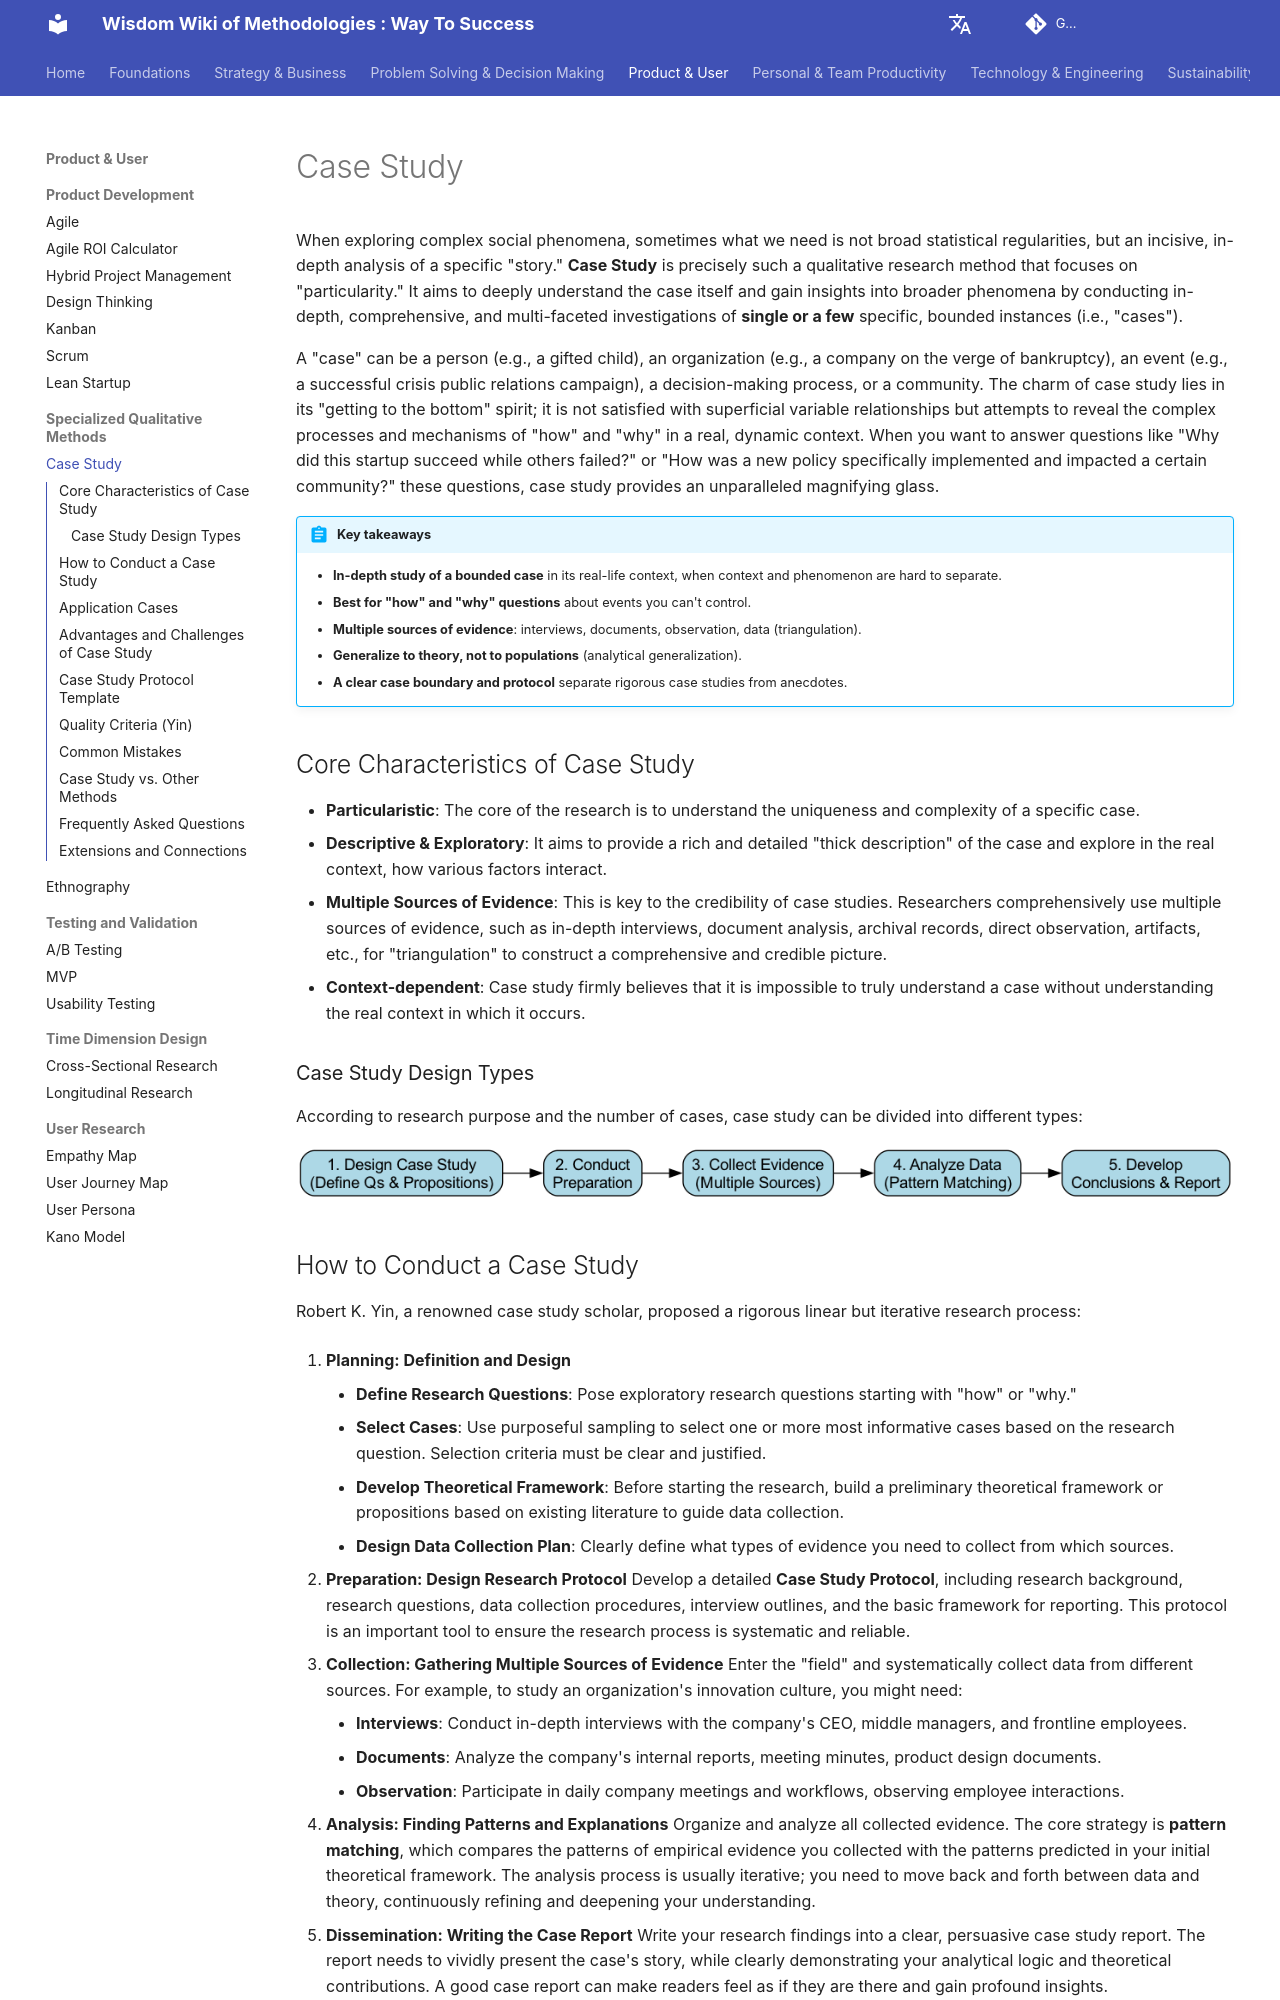

repository: mayunlei/methodologywiki · page: en/Product & User/specialized_qualitative_methods/Case-Study-Tutorial-en/index.html · generator: mkdocs

---
title: "Case Study Research: Types, Design, Examples and Common Mistakes"
description: "Case study research examines a person, group, organization or event in depth and in its real-world context, using multiple sources of evidence. Learn the types (single, multiple, holistic, embedded), Yin's design steps, a case study protocol, examples and common pitfalls."
---

# Case Study

When exploring complex social phenomena, sometimes what we need is not broad statistical regularities, but an incisive, in-depth analysis of a specific "story." **Case Study** is precisely such a qualitative research method that focuses on "particularity." It aims to deeply understand the case itself and gain insights into broader phenomena by conducting in-depth, comprehensive, and multi-faceted investigations of **single or a few** specific, bounded instances (i.e., "cases").

A "case" can be a person (e.g., a gifted child), an organization (e.g., a company on the verge of bankruptcy), an event (e.g., a successful crisis public relations campaign), a decision-making process, or a community. The charm of case study lies in its "getting to the bottom" spirit; it is not satisfied with superficial variable relationships but attempts to reveal the complex processes and mechanisms of "how" and "why" in a real, dynamic context. When you want to answer questions like "Why did this startup succeed while others failed?" or "How was a new policy specifically implemented and impacted a certain community?" these questions, case study provides an unparalleled magnifying glass.

!!! abstract "Key takeaways"

    - **In-depth study of a bounded case** in its real-life context, when context and phenomenon are hard to separate.
    - **Best for "how" and "why" questions** about events you can't control.
    - **Multiple sources of evidence**: interviews, documents, observation, data (triangulation).
    - **Generalize to theory, not to populations** (analytical generalization).
    - **A clear case boundary and protocol** separate rigorous case studies from anecdotes.

## Core Characteristics of Case Study

*   **Particularistic**:
    The core of the research is to understand the uniqueness and complexity of a specific case.
*   **Descriptive & Exploratory**:
    It aims to provide a rich and detailed "thick description" of the case and explore in the real context, how various factors interact.
*   **Multiple Sources of Evidence**:
    This is key to the credibility of case studies. Researchers comprehensively use multiple sources of evidence, such as in-depth interviews, document analysis, archival records, direct observation, artifacts, etc., for "triangulation" to construct a comprehensive and credible picture.
*   **Context-dependent**:
    Case study firmly believes that it is impossible to truly understand a case without understanding the real context in which it occurs.

### Case Study Design Types

According to research purpose and the number of cases, case study can be divided into different types:

![Case Study Research Process](./Case-Study-Tutorial-en-diagram.png)

<!-- mermaid 源文件：Case-Study-Tutorial-en-mermaid-src-1.mmd -->
